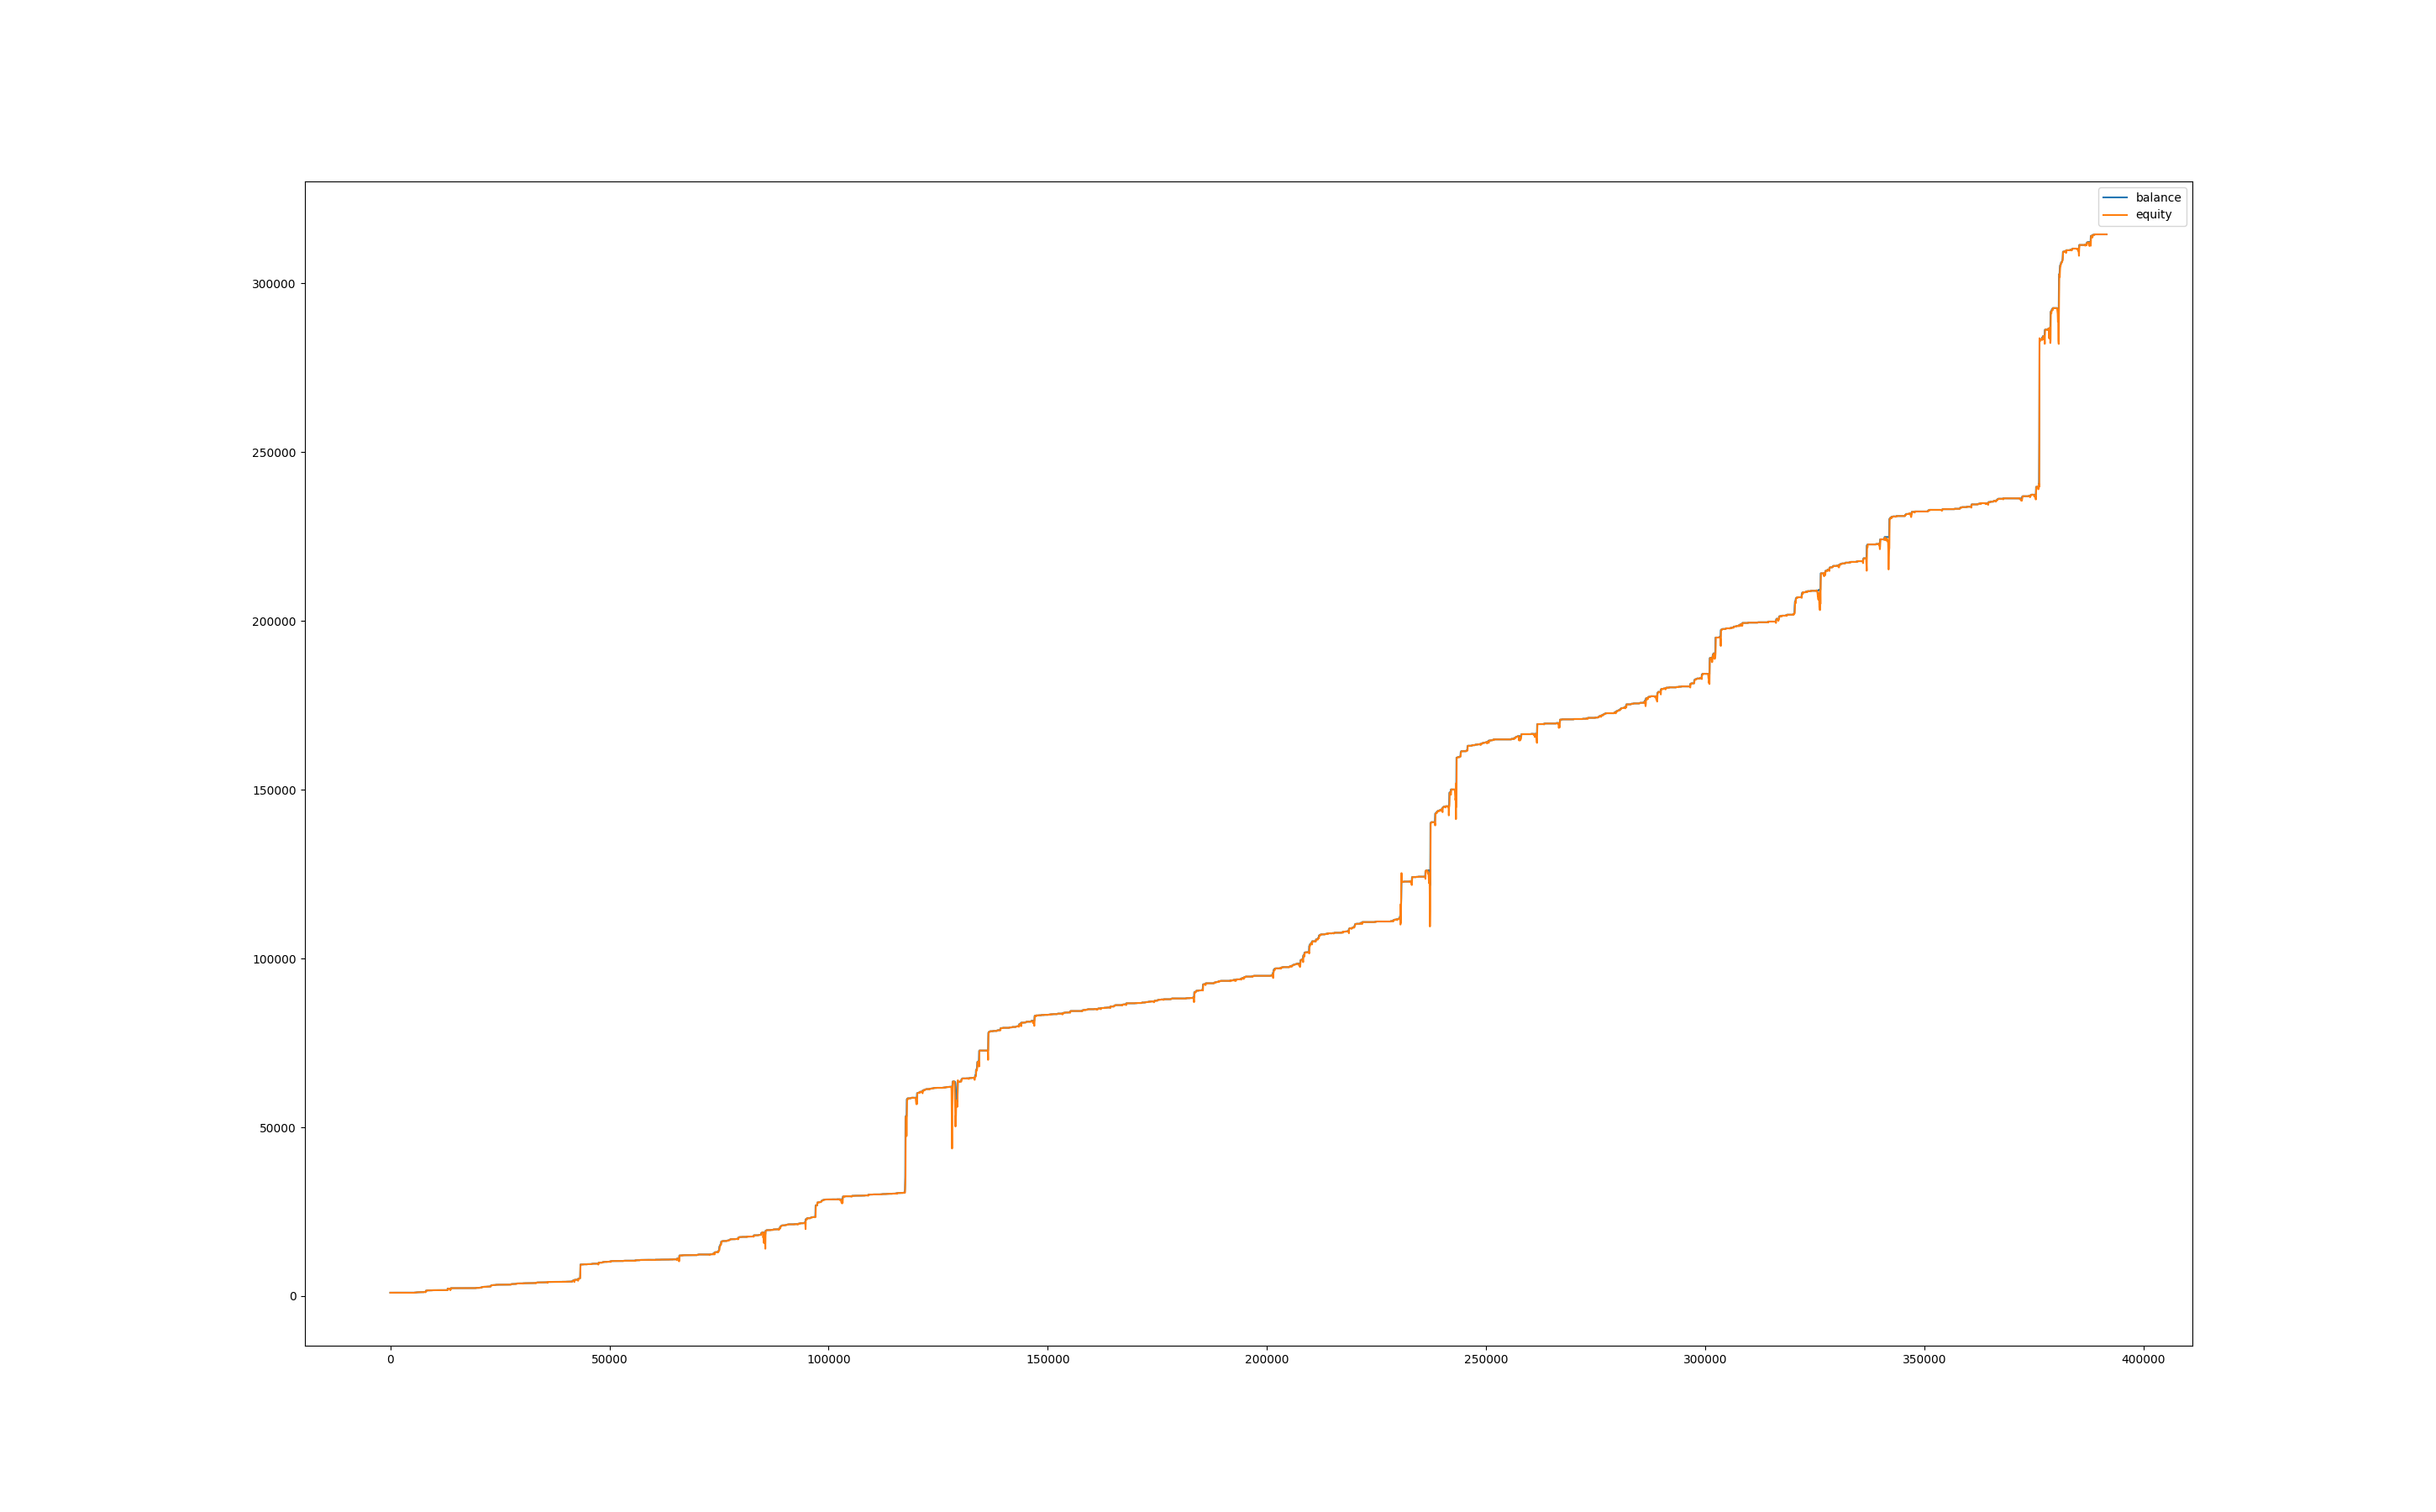

The table this chart was drawn from, first rows:
, balance, equity, balance_btc, equity_btc
0, 1000, 1000, 0.0, 0.0
60, 1000, 999, 0.0, -0.9482
120, 1001, 999.2, 0.0, -0.8037
180, 1001, 1001, 0.0, 0.0
240, 1001, 1001, 0.0, 0.0087
300, 1001, 1001, 0.0, -0.2792
360, 1001, 998.3, 0.0, -2.596
420, 1001, 998, 0.0, -2.809
480, 1001, 998.5, 0.0, -2.356
540, 1001, 996.8, 0.0, -4.047
600, 1003, 1000, 0.0, -0.6162
660, 1003, 1003, 0.0, 0.0
720, 1003, 1003, 0.0, 0.0
780, 1003, 1003, 0.0, 0.0
840, 1003, 1003, 0.0, 0.0
900, 1004, 1003, 0.0, 0.0
960, 1005, 1003, 0.0, -0.6291
1020, 1005, 1004, 0.0, -1.037
1080, 1005, 1004, 0.0, -0.4784
1140, 1005, 1005, 0.0, 0.0
1200, 1005, 1005, 0.0, 0.0
1260, 1005, 1005, 0.0, 0.0
1320, 1005, 1005, 0.0, 0.0
1380, 1005, 1005, 0.0, 0.0
1440, 1005, 1005, 0.0, 0.0
1500, 1005, 1005, 0.0, 0.0
1560, 1005, 1005, 0.0, 0.0
1620, 1005, 1005, 0.0, 0.0
1680, 1005, 1005, 0.0, 0.0
1740, 1005, 1005, 0.0, 0.0
1800, 1005, 1005, 0.0, 0.0
1860, 1005, 1005, 0.0, 0.0
1920, 1005, 1005, 0.0, 0.0
1980, 1005, 1005, 0.0, 0.0
2040, 1006, 1006, 0.0, 0.4622
2100, 1006, 1006, 0.0, 0.2502
2160, 1006, 1006, 0.0, 0.0
2220, 1006, 1006, 0.0, 0.0
2280, 1007, 1006, 0.0, 0.0
2340, 1007, 1007, 0.0, 0.0
2400, 1007, 1007, 0.0, 0.0
2460, 1007, 1007, 0.0, 0.0
2520, 1007, 1007, 0.0, 0.0
2580, 1007, 1007, 0.0, 0.0
2640, 1007, 1007, 0.0, -0.5081
2700, 1007, 1007, 0.0, -0.2348
2760, 1007, 1007, 0.0, -0.4099
2820, 1008, 1008, 0.0, 0.5437
2880, 1008, 1008, 0.0, 0.0
2940, 1008, 1007, 0.0, -0.6538
3000, 1009, 1008, 0.0, -0.4157
3060, 1009, 1009, 0.0, 0.0
3120, 1009, 1009, 0.0, 0.0
3180, 1009, 1009, 0.0, 0.0
3240, 1009, 1009, 0.0, 0.0
3300, 1009, 1009, 0.0, 0.0
3360, 1009, 1009, 0.0, 0.0
3420, 1009, 1008, 0.0, -0.3096
3480, 1009, 1009, 0.0, 0.0
3540, 1010, 1010, 0.0, 0.5172
... 6,467 more rows
